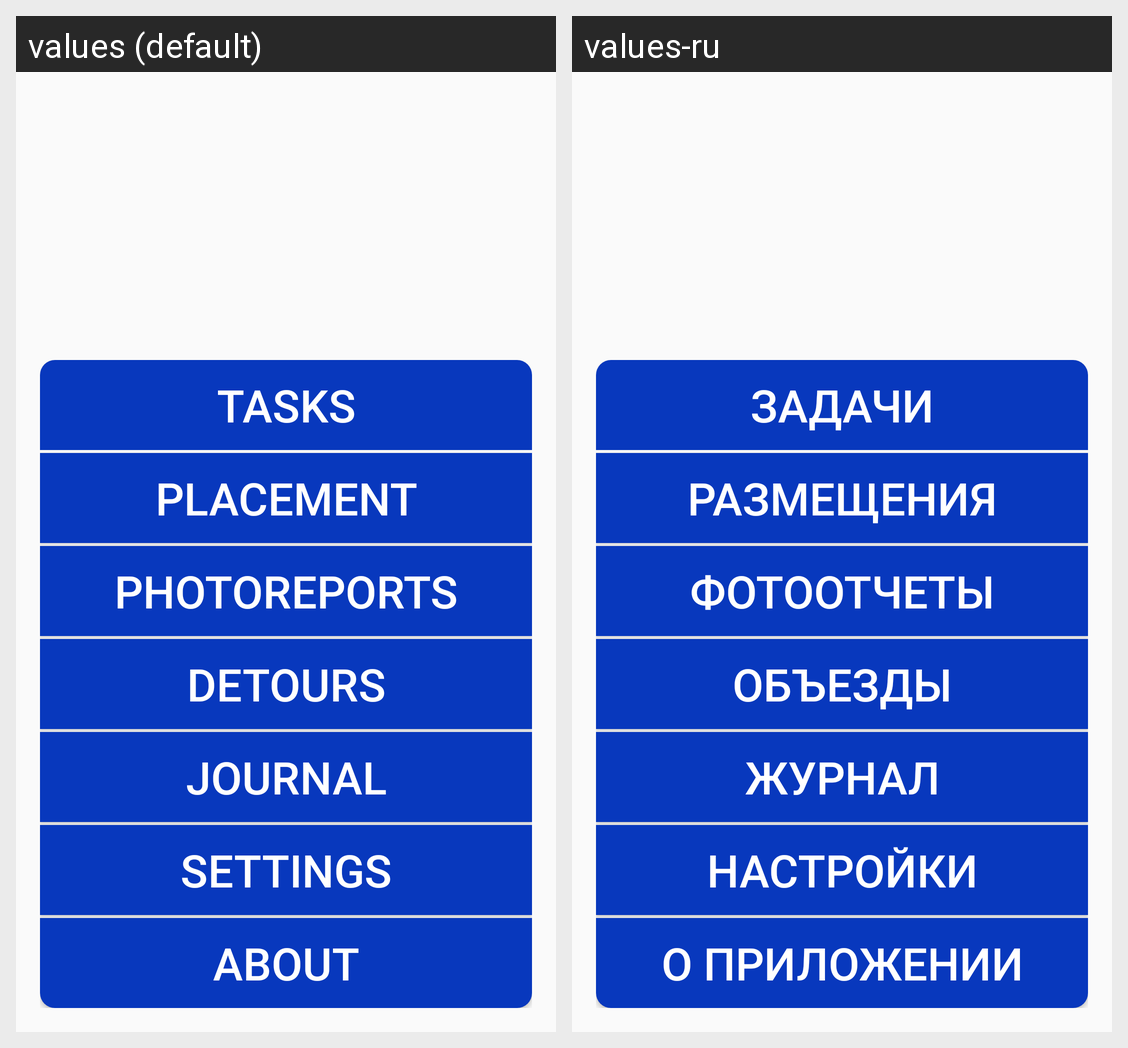

The same Android screen rendered under two of its app's locales, left to right. List the strings drawn on it with the default value and each locale's translation.
Android screen res/layout/activity_main.xml rendered under 2 locales, left to right: values (default), values-ru. Device: Nexus 5 (rendered at 1080×1920; each locale shown at half size, 540×960, under a caption strip naming it); theme AppTheme.
Strings drawn on this screen, with the default value and each locale's value (text and hints the layout hard-codes, and strings that could not be matched under every locale, appear in the picture but are not listed):

tasks_caption
  values: Tasks
  values-ru: Задачи

placement_caption
  values: Placement
  values-ru: Размещения

photoreports_caption
  values: Photoreports
  values-ru: Фотоотчеты

detours_caption
  values: Detours
  values-ru: Объезды

journal_caption
  values: Journal
  values-ru: Журнал

settings_caption
  values: Settings
  values-ru: Настройки

about_caption
  values: About
  values-ru: О приложении
